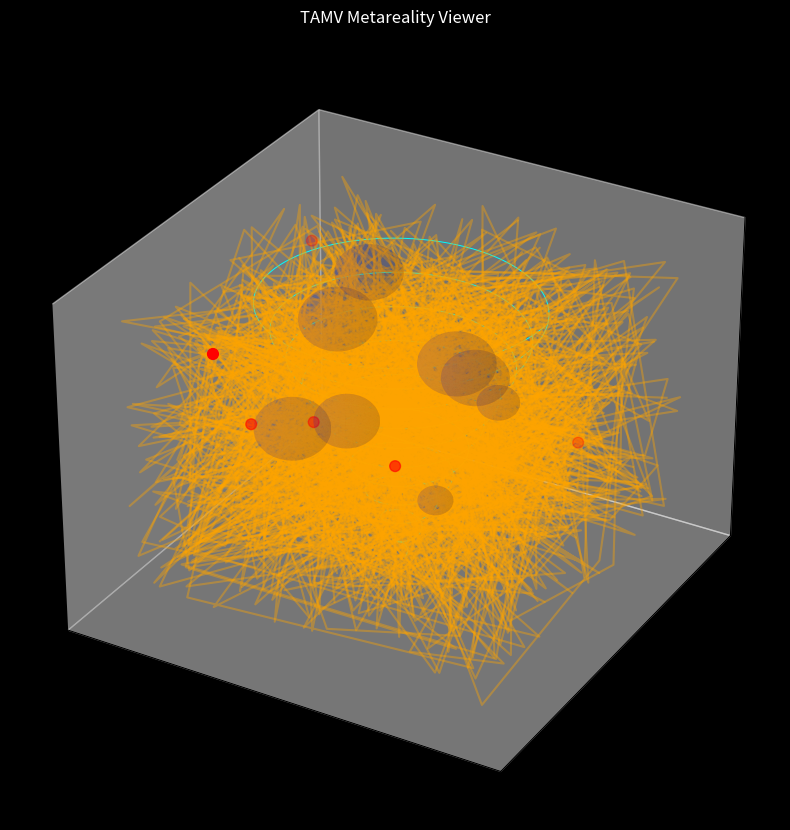

Reproduce this figure in Python.
"""Visualizador metarreal TAMV.

Módulo funcional para explorar una representación 3D de capas TAMV:
- SYSTEM_CORE
- WORLD_LAYERS
- USER_TRAILS
- EVENTS / GOVERNANCE_OVERLAYS

Ejemplo:
    python tools/tamv_metareality_viewer.py --save-frame tamv_metareality_frame0.png --no-show
"""

from __future__ import annotations

import argparse
from dataclasses import dataclass

import matplotlib.pyplot as plt
import numpy as np
from matplotlib.animation import FuncAnimation


@dataclass(frozen=True)
class ViewerConfig:
    seed: int = 42
    world_count: int = 8
    trail_count: int = 40
    trail_points: int = 50
    event_count: int = 6
    frames: int = 360
    elevation_deg: float = 20.0
    azimuth_speed: float = 0.6


def create_metareality_figure(config: ViewerConfig) -> tuple[plt.Figure, plt.Axes]:
    """Construye la figura base 3D con elementos metarreales."""
    rng = np.random.default_rng(config.seed)

    fig = plt.figure(figsize=(10, 10))
    ax = fig.add_subplot(111, projection="3d")

    fig.patch.set_facecolor("black")
    ax.set_facecolor("black")
    ax.set_xlim(-30, 30)
    ax.set_ylim(-30, 30)
    ax.set_zlim(-30, 30)

    # SYSTEM_CORE
    theta = np.linspace(0, 20 * np.pi, 2000)
    z = np.linspace(-25, 25, 2000)
    r = 0.3 * theta
    x = r * np.cos(theta)
    y = r * np.sin(theta)
    ax.plot(x, y, z, color="cyan", linewidth=0.7)

    # WORLD_LAYERS
    for _ in range(config.world_count):
        center = rng.uniform(-20, 20, 3)
        radius = rng.uniform(2, 5)

        u = np.linspace(0, 2 * np.pi, 30)
        v = np.linspace(0, np.pi, 30)

        xs = radius * np.outer(np.cos(u), np.sin(v)) + center[0]
        ys = radius * np.outer(np.sin(u), np.sin(v)) + center[1]
        zs = radius * np.outer(np.ones(np.size(u)), np.cos(v)) + center[2]
        ax.plot_surface(xs, ys, zs, alpha=0.08, color="blue")

    # USER_TRAILS
    for _ in range(config.trail_count):
        pts = rng.uniform(-25, 25, (config.trail_points, 3))
        ax.plot(pts[:, 0], pts[:, 1], pts[:, 2], color="orange", alpha=0.4)

    # EVENTS + GOVERNANCE_OVERLAYS
    events = rng.uniform(-20, 20, (config.event_count, 3))
    ax.scatter(events[:, 0], events[:, 1], events[:, 2], color="red", s=60)

    ax.set_xticks([])
    ax.set_yticks([])
    ax.set_zticks([])
    ax.set_title("TAMV Metareality Viewer", color="white", pad=20)

    return fig, ax


def animate_metareality(
    config: ViewerConfig,
    save_frame_path: str | None = None,
    save_gif_path: str | None = None,
    show: bool = True,
) -> FuncAnimation:
    """Genera la animación giratoria y opcionalmente exporta artefactos."""
    fig, ax = create_metareality_figure(config)

    def update(frame: int) -> None:
        ax.view_init(config.elevation_deg, frame * config.azimuth_speed)

    animation = FuncAnimation(fig, update, frames=config.frames)

    if save_frame_path:
        fig.savefig(save_frame_path, dpi=200, facecolor="black")

    if save_gif_path:
        animation.save(save_gif_path, writer="pillow", fps=30)

    if show:
        plt.show()
    else:
        plt.close(fig)

    return animation


def parse_args() -> argparse.Namespace:
    parser = argparse.ArgumentParser(description="Visualizador metarreal TAMV")
    parser.add_argument("--seed", type=int, default=42)
    parser.add_argument("--world-count", type=int, default=8)
    parser.add_argument("--trail-count", type=int, default=40)
    parser.add_argument("--trail-points", type=int, default=50)
    parser.add_argument("--event-count", type=int, default=6)
    parser.add_argument("--frames", type=int, default=360)
    parser.add_argument("--elevation-deg", type=float, default=20.0)
    parser.add_argument("--azimuth-speed", type=float, default=0.6)
    parser.add_argument("--save-frame", dest="save_frame", default=None)
    parser.add_argument("--save-gif", dest="save_gif", default=None)
    parser.add_argument("--no-show", action="store_true")
    return parser.parse_args()


def main() -> None:
    args = parse_args()
    config = ViewerConfig(
        seed=args.seed,
        world_count=args.world_count,
        trail_count=args.trail_count,
        trail_points=args.trail_points,
        event_count=args.event_count,
        frames=args.frames,
        elevation_deg=args.elevation_deg,
        azimuth_speed=args.azimuth_speed,
    )

    animate_metareality(
        config=config,
        save_frame_path=args.save_frame,
        save_gif_path=args.save_gif,
        show=not args.no_show,
    )


if __name__ == "__main__":
    main()
